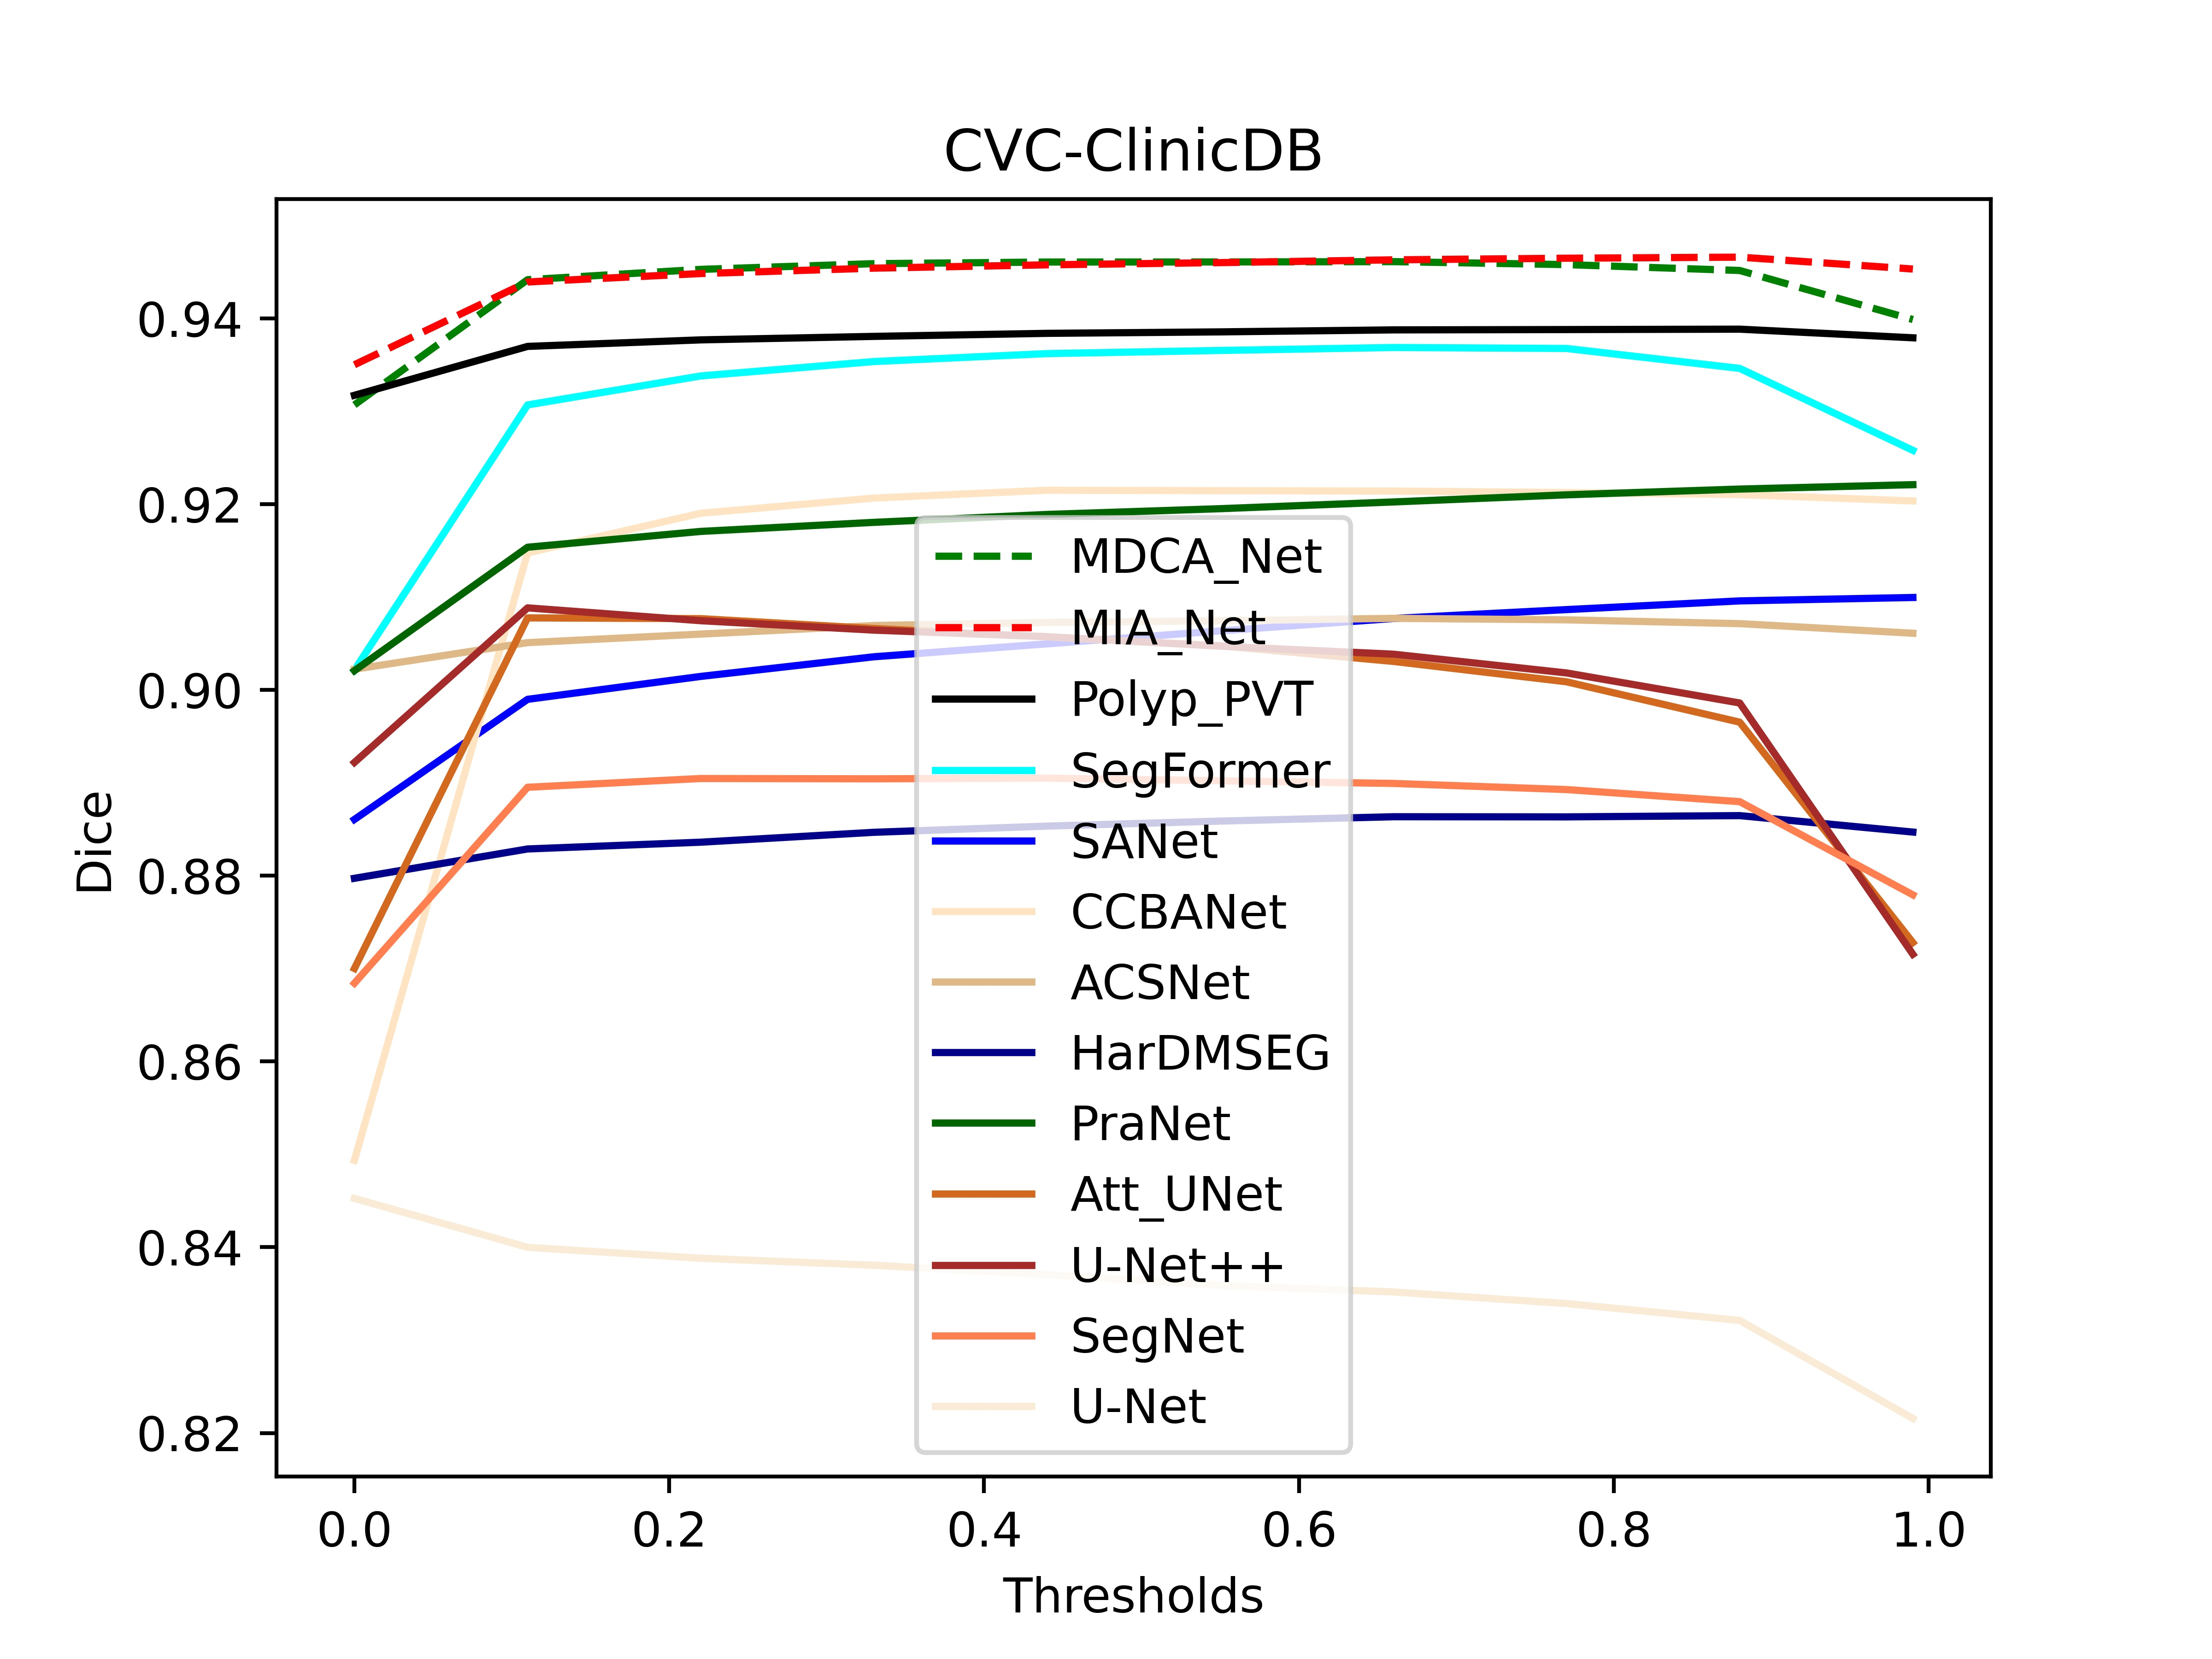

The table this chart was drawn from, first rows:
0.9307016129032258, 0.9441790322580644, 0.9452919354838712, 0.9459064516129033, 0.9460822580645158, 0.9460887096774195, 0.9461258064516129, 0.9458048387096772, 0.9451709677419354, 0.9398919354838708
0.935, 0.9439, 0.9448, 0.9454, 0.9458, 0.946, 0.9463, 0.9465, 0.9466, 0.9453
0.9317, 0.937, 0.9377, 0.9381, 0.9384, 0.9386, 0.9388, 0.9388, 0.9389, 0.9379
0.9021, 0.9307, 0.9338, 0.9354, 0.9362, 0.9366, 0.9369, 0.9368, 0.9346, 0.9258
0.8861, 0.899, 0.9015, 0.9036, 0.905, 0.9064, 0.9077, 0.9087, 0.9096, 0.91
0.8494, 0.9148, 0.919, 0.9207, 0.9215, 0.9215, 0.9214, 0.9213, 0.921, 0.9204
0.9022, 0.9051, 0.906, 0.9069, 0.9073, 0.9074, 0.9077, 0.9076, 0.9071, 0.9061
0.8797, 0.8829, 0.8836, 0.8847, 0.8853, 0.8859, 0.8864, 0.8863, 0.8865, 0.8847
0.9021, 0.9154, 0.9171, 0.9181, 0.9189, 0.9195, 0.9202, 0.921, 0.9216, 0.9221
0.87, 0.9078, 0.9077, 0.9066, 0.9057, 0.9048, 0.9031, 0.9009, 0.8965, 0.8728
0.8922, 0.9088, 0.9075, 0.9064, 0.9057, 0.9047, 0.9039, 0.9018, 0.8986, 0.8715
0.8684, 0.8895, 0.8905, 0.8904, 0.8905, 0.8902, 0.8899, 0.8893, 0.888, 0.8779
0.8453, 0.84, 0.8388, 0.8381, 0.8371, 0.8359, 0.8352, 0.8339, 0.8321, 0.8216
0.862, 0.8906, 0.8866, 0.8853, 0.8843, 0.8832, 0.8816, 0.8792, 0.8762, 0.8579
